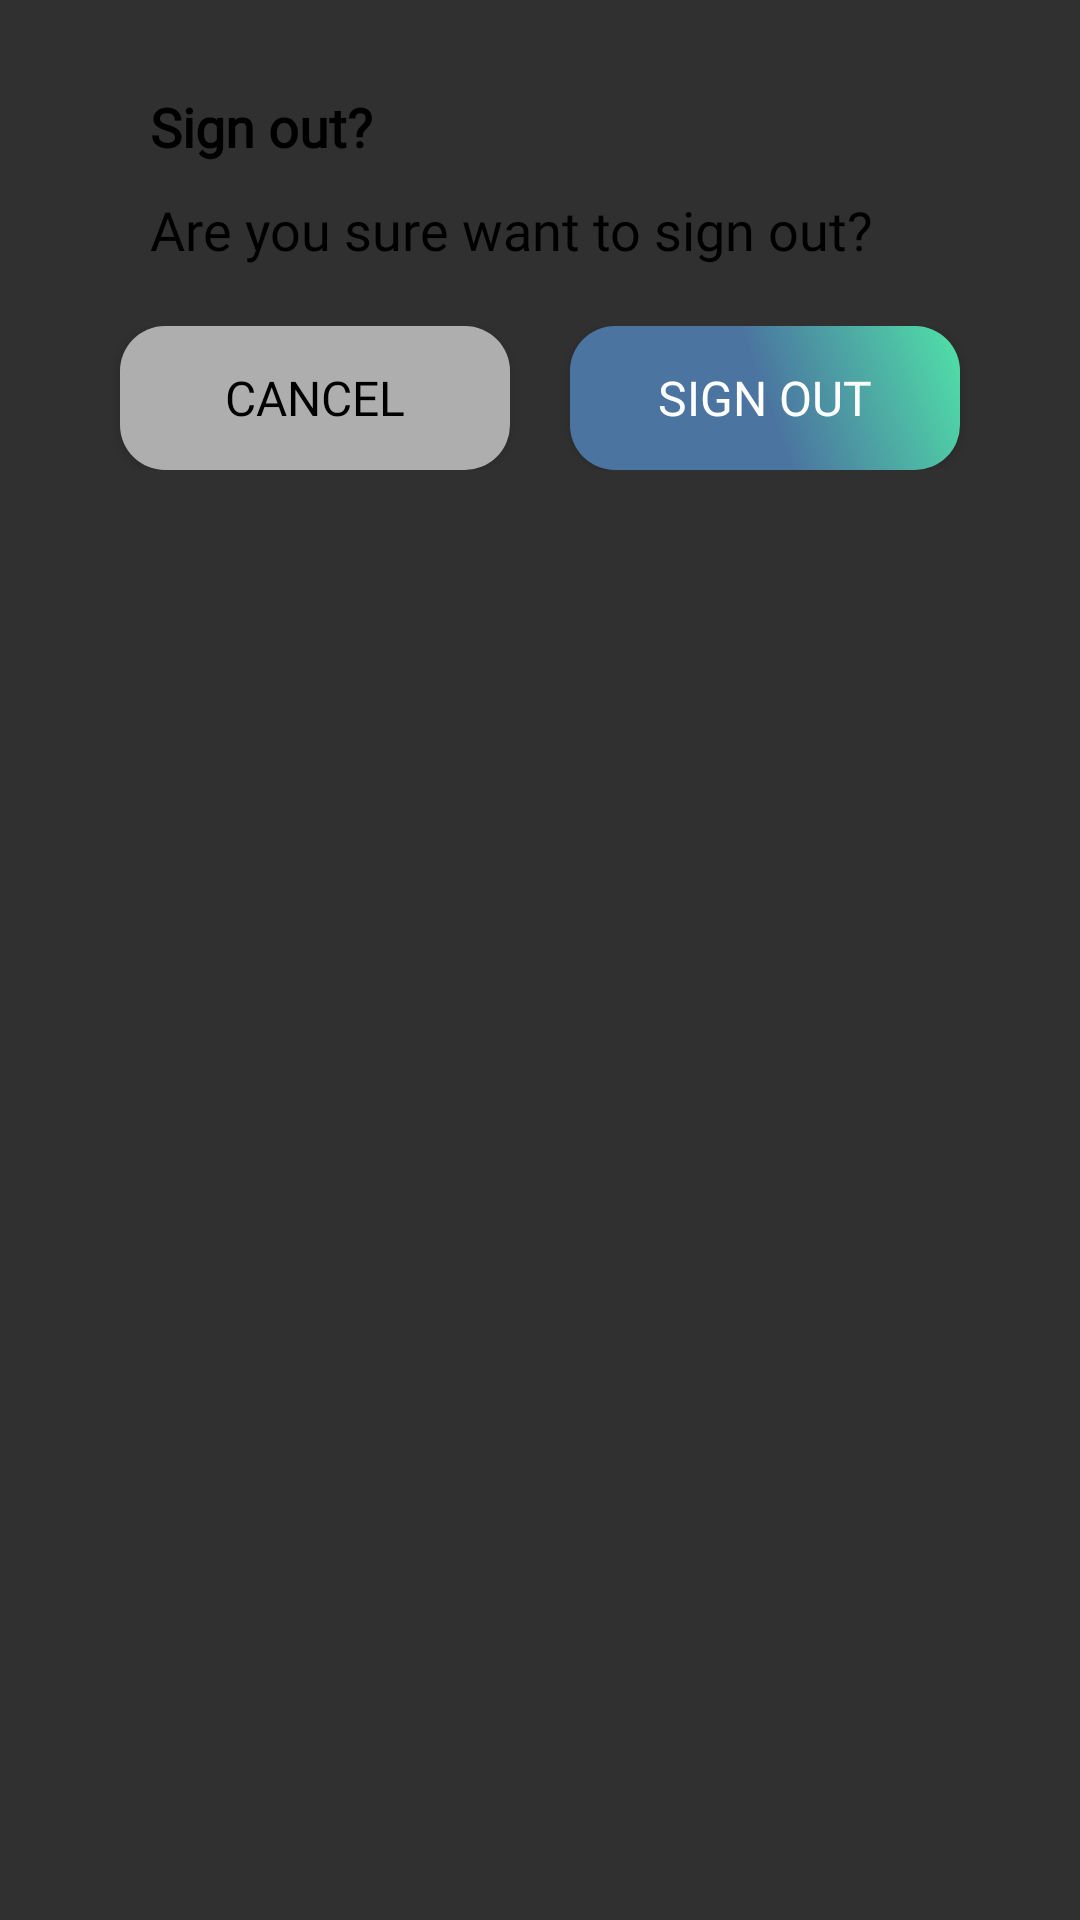

Here is an Android app screen rendered from its layout file. Give the layout XML and the strings, colors and styles it references.
<!-- AndroidManifest.xml: application theme Theme.MyMall -->
<!-- res/layout/logoutdialog.xml -->
<?xml version="1.0" encoding="utf-8"?>
<LinearLayout xmlns:android="http://schemas.android.com/apk/res/android"
    android:layout_width="match_parent"
    android:layout_height="wrap_content"
    android:layout_weight="1"
    android:layout_gravity="center"
    android:layout_margin="10dp"
    android:padding="20dp"
    android:background="@drawable/roundpopup"
    android:orientation="vertical">

    <TextView
        android:layout_width="match_parent"
        android:layout_height="wrap_content"
        android:layout_marginLeft="30dp"
        android:layout_marginRight="30dp"
        android:layout_marginTop="10dp"
        android:text="Sign out?"
        android:fontFamily="@font/poppins_bold"
        android:textColor="@color/black"
        android:textSize="18sp"
        android:textStyle="bold" />

    <TextView
        android:layout_width="match_parent"
        android:layout_height="wrap_content"
        android:layout_marginLeft="30dp"
        android:layout_marginRight="30dp"
        android:layout_marginTop="10dp"
        android:text="Are you sure want to sign out?"
        android:textColor="@color/black"
        android:textSize="18sp"
        android:fontFamily="@font/poppins_regular"/>

    <LinearLayout
        android:layout_width="match_parent"
        android:layout_height="wrap_content"
        android:layout_marginLeft="10dp"
        android:layout_marginRight="10dp"
        android:layout_marginTop="20dp"
        android:orientation="horizontal">

        <Button
            android:id="@+id/btn_cancel"
            android:layout_width="match_parent"
            android:layout_height="wrap_content"
            android:layout_marginLeft="10dp"
            android:layout_marginRight="10dp"
            android:layout_weight="1"
            android:background="@drawable/cancelbtnbackground"
            android:text="Cancel"
            android:fontFamily="@font/poppins_regular"
            android:textColor="@color/black"
            android:textSize="16sp" />

        <Button
            android:id="@+id/btn_signout"
            android:layout_width="match_parent"
            android:layout_height="wrap_content"
            android:layout_marginLeft="10dp"
            android:layout_marginRight="10dp"
            android:layout_weight="1"
            android:background="@drawable/gradientbackground2"
            android:text="Sign out"
            android:fontFamily="@font/poppins_regular"
            android:textColor="@color/white"
            android:textSize="16sp" />
    </LinearLayout>

</LinearLayout>
<!-- resources referenced by this layout -->
<resources>
  <color name="black">#FF000000</color>
  <color name="white">#FFFFFFFF</color>
  <!-- drawable cancelbtnbackground (drawable) -->
  <?xml version="1.0" encoding="utf-8"?>
  <shape xmlns:android="http://schemas.android.com/apk/res/android"
      android:shape="rectangle">
      <solid android:color="@color/grays" />
      <corners android:bottomRightRadius="15dp"
          android:bottomLeftRadius="15dp"
          android:topRightRadius="15dp"
          android:topLeftRadius="15dp"/>
  </shape>
  <!-- drawable gradientbackground2 (drawable) -->
  <?xml version="1.0" encoding="utf-8"?>
  <shape xmlns:android="http://schemas.android.com/apk/res/android"
      android:shape="rectangle">
      <corners
          android:radius="15dp"/>
      <gradient
          android:startColor="@color/shopownerbuttoncolor"
          android:centerColor="@color/shopownerbuttoncolor"
          android:endColor="@color/userbuttoncolor"
          android:angle="45"
          />
  </shape>
  <style name="Theme.MyMall" parent="Theme.Design.NoActionBar">
          
          <item name="colorPrimary">@color/black</item>
          <item name="colorPrimaryVariant">@color/black</item>
          <item name="colorOnPrimary">@color/userbuttoncolor</item>
          
          <item name="colorSecondary">@color/userbuttoncolor</item>
          <item name="colorSecondaryVariant">@color/userbuttoncolor</item>
          <item name="colorOnSecondary">@color/black</item>
          
          <item name="android:statusBarColor" tools:targetApi="l">?attr/colorPrimaryVariant</item>
          
          <item name="windowActionBar">false</item>
          <item name="windowNoTitle">true</item>
  
      </style>
  <color name="grays">#AEAEAE</color>
  <color name="shopownerbuttoncolor">#4B74A0</color>
  <color name="userbuttoncolor">#50E2A8</color>
</resources>
